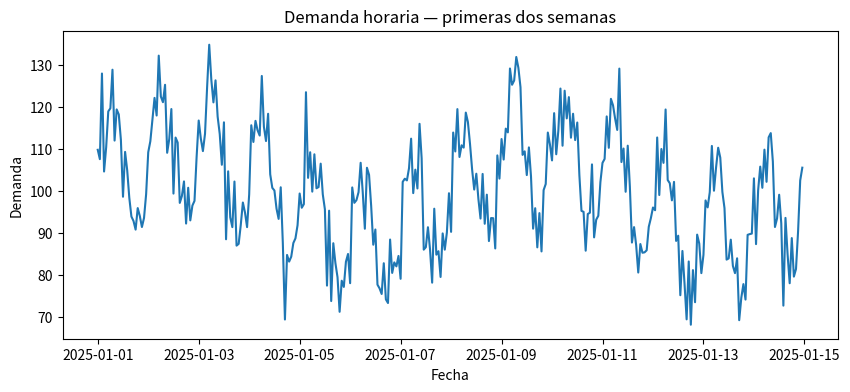
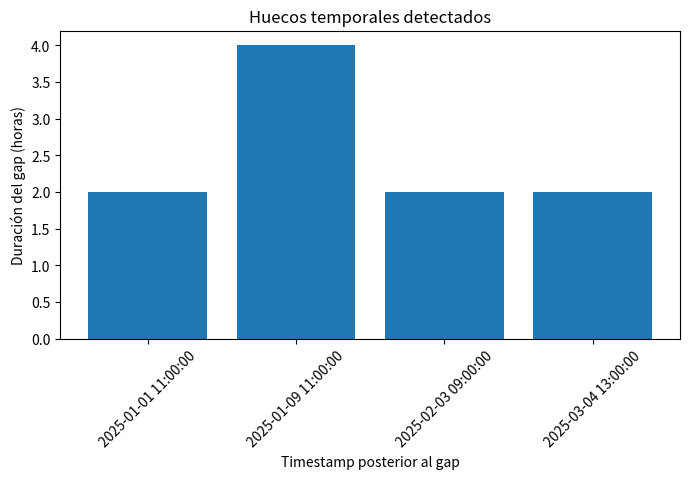
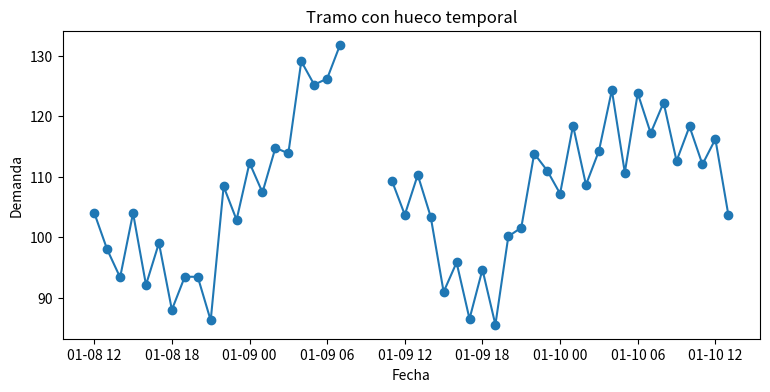
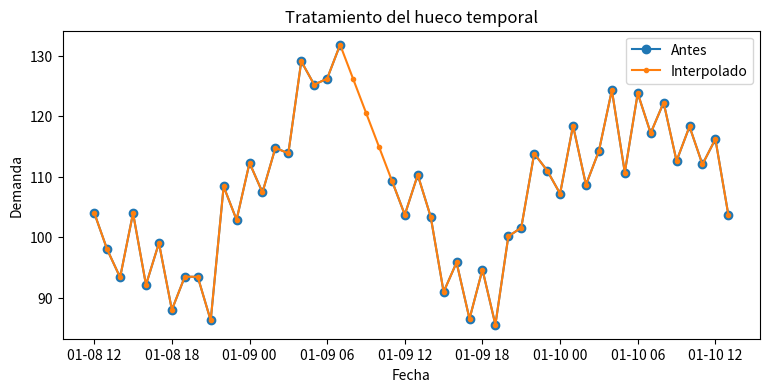
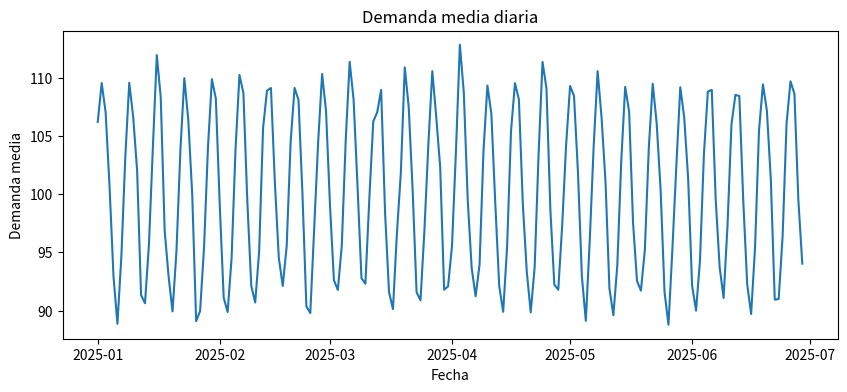
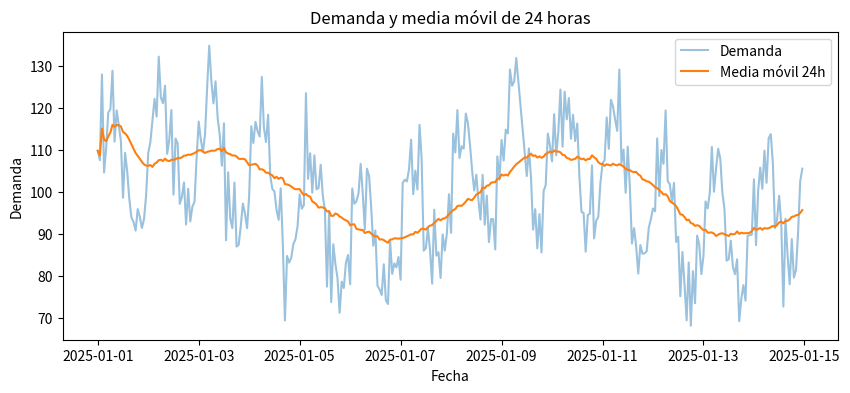
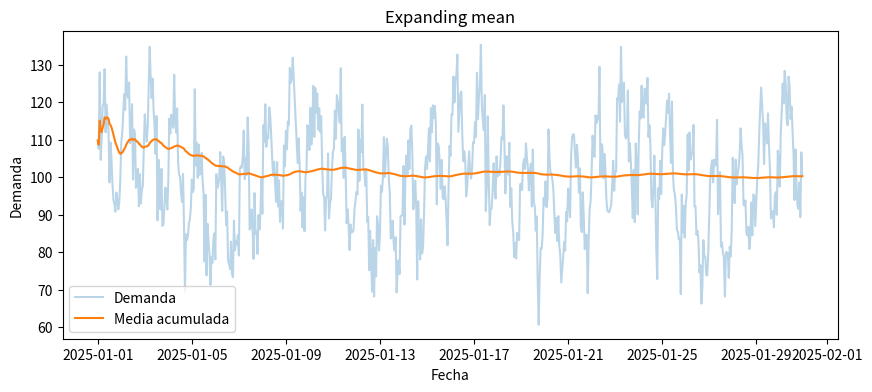
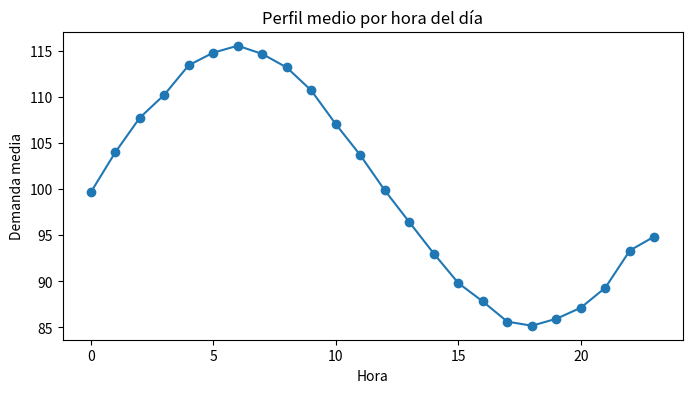
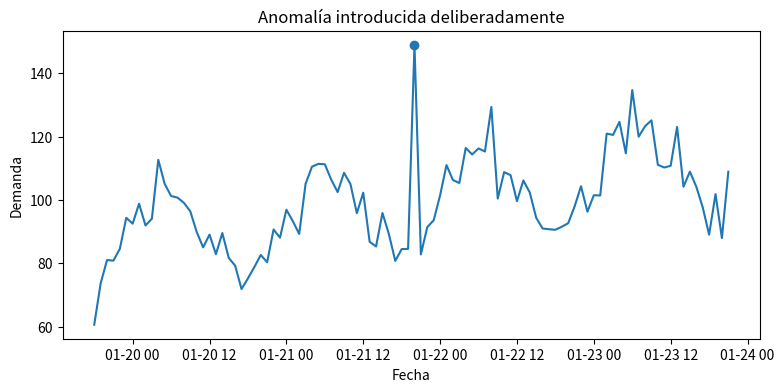
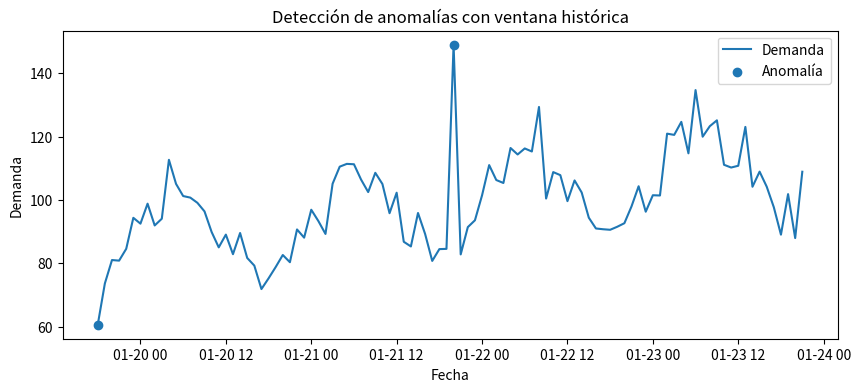
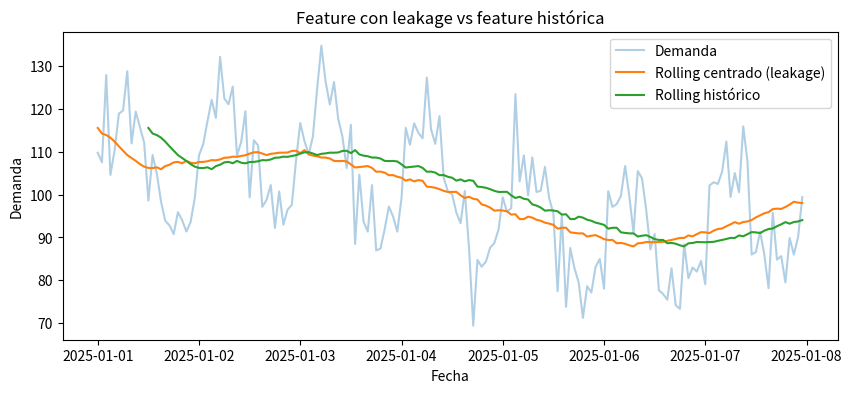
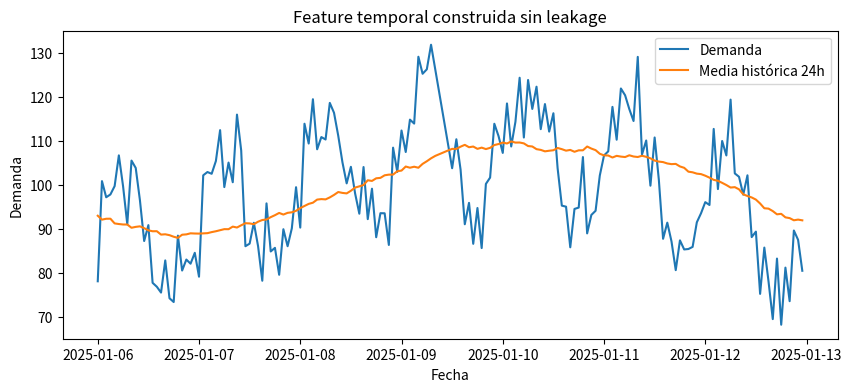

Reproduce these figures in Python, in order.
import time
from pathlib import Path

import numpy as np
import pandas as pd
import matplotlib.pyplot as plt

SEED = 42
rng = np.random.default_rng(SEED)

try:
    import polars as pl
    POLARS_DISPONIBLE = True
    print("Polars:", pl.__version__)
except ImportError:
    POLARS_DISPONIBLE = False
    print("Polars no instalado. Ejecuta: pip install polars")

print("Pandas:", pd.__version__)

n_horas = 24 * 180

fechas = pd.date_range(
    "2025-01-01",
    periods=n_horas,
    freq="h"
)

t = np.arange(n_horas)

serie = pd.DataFrame({
    "timestamp": fechas,
    "region": rng.choice(
        ["Norte", "Sur", "Este"],
        n_horas,
        p=[0.40, 0.35, 0.25]
    ),
    "demanda": (
        100
        + 15 * np.sin(2 * np.pi * t / 24)
        + 10 * np.sin(2 * np.pi * t / (24 * 7))
        + rng.normal(0, 6, n_horas)
    )
})

serie.head()

fig, ax = plt.subplots(figsize=(10, 4))

muestra = serie.head(24 * 14)

ax.plot(
    muestra["timestamp"],
    muestra["demanda"]
)

ax.set(
    title="Demanda horaria — primeras dos semanas",
    xlabel="Fecha",
    ylabel="Demanda"
)

plt.show()

serie_sucia = serie.copy()

# Duplicado temporal
fila_dup = serie_sucia.iloc[[100]].copy()
serie_sucia = pd.concat(
    [serie_sucia, fila_dup],
    ignore_index=True
)

# Huecos
indices_eliminar = [200, 201, 202, 800, 1500]
serie_sucia = serie_sucia.drop(
    index=indices_eliminar
).reset_index(drop=True)

# Fecha inválida representada como string en copia separada
serie_strings = serie_sucia.copy()
serie_strings["timestamp"] = (
    serie_strings["timestamp"]
    .astype(str)
)

serie_strings.loc[10, "timestamp"] = "fecha_invalida"

print("Filas originales:", len(serie))
print("Filas sucias:", len(serie_sucia))

print(serie_strings.dtypes)

serie_parseada = serie_strings.copy()

serie_parseada["timestamp"] = pd.to_datetime(
    serie_parseada["timestamp"],
    errors="coerce"
)

print(
    "Fechas inválidas:",
    serie_parseada["timestamp"].isna().sum()
)

serie_parseada.loc[
    serie_parseada["timestamp"].isna()
]

serie_parseada = (
    serie_parseada
    .dropna(subset=["timestamp"])
    .copy()
)

print(
    "Fechas inválidas después:",
    serie_parseada["timestamp"].isna().sum()
)

duplicados_temporales = (
    serie_parseada
    .duplicated(
        subset=["timestamp", "region"],
        keep=False
    )
)

print(
    "Filas duplicadas temporalmente:",
    duplicados_temporales.sum()
)

serie_parseada.loc[
    duplicados_temporales
].sort_values(
    ["timestamp", "region"]
).head()

serie_desordenada = (
    serie_parseada
    .sample(
        frac=1,
        random_state=SEED
    )
    .reset_index(drop=True)
)

print(
    serie_desordenada[
        ["timestamp", "demanda"]
    ].head()
)

serie_ordenada = (
    serie_parseada
    .sort_values("timestamp")
    .reset_index(drop=True)
)

serie_ordenada.head()

serie_unica = (
    serie_ordenada
    .drop_duplicates(
        subset="timestamp"
    )
    .sort_values("timestamp")
)

serie_unica["delta_t"] = (
    serie_unica["timestamp"]
    .diff()
)

serie_unica[
    serie_unica["delta_t"]
    > pd.Timedelta(hours=1)
][
    ["timestamp", "delta_t"]
].head(10)

gaps = serie_unica.loc[
    serie_unica["delta_t"]
    > pd.Timedelta(hours=1)
]

fig, ax = plt.subplots(figsize=(8, 4))

ax.bar(
    gaps["timestamp"].astype(str),
    gaps["delta_t"].dt.total_seconds() / 3600
)

ax.set(
    title="Huecos temporales detectados",
    xlabel="Timestamp posterior al gap",
    ylabel="Duración del gap (horas)"
)

ax.tick_params(axis="x", rotation=45)

plt.show()

serie_indexada = (
    serie_unica
    .set_index("timestamp")
)

indice_completo = pd.date_range(
    serie_indexada.index.min(),
    serie_indexada.index.max(),
    freq="h"
)

serie_reindexada = (
    serie_indexada
    .reindex(indice_completo)
)

serie_reindexada.index.name = "timestamp"

print(
    "Huecos materializados como NaN:",
    serie_reindexada["demanda"].isna().sum()
)

tramo = serie_reindexada.iloc[
    180:230
]

fig, ax = plt.subplots(figsize=(9, 4))

ax.plot(
    tramo.index,
    tramo["demanda"],
    marker="o"
)

ax.set(
    title="Tramo con hueco temporal",
    xlabel="Fecha",
    ylabel="Demanda"
)

plt.show()

serie_interpolada = serie_reindexada.copy()

serie_interpolada["demanda"] = (
    serie_interpolada["demanda"]
    .interpolate(
        method="time"
    )
)

print(
    "Nulos restantes:",
    serie_interpolada["demanda"].isna().sum()
)

fig, ax = plt.subplots(figsize=(9, 4))

ax.plot(
    tramo.index,
    tramo["demanda"],
    marker="o",
    label="Antes"
)

ax.plot(
    serie_interpolada.iloc[180:230].index,
    serie_interpolada.iloc[180:230]["demanda"],
    marker=".",
    label="Interpolado"
)

ax.set(
    title="Tratamiento del hueco temporal",
    xlabel="Fecha",
    ylabel="Demanda"
)

ax.legend()
plt.show()

diario = (
    serie_interpolada["demanda"]
    .resample("D")
    .agg(
        ["mean", "min", "max", "sum"]
    )
)

diario.head()

fig, ax = plt.subplots(figsize=(10, 4))

ax.plot(
    diario.index,
    diario["mean"]
)

ax.set(
    title="Demanda media diaria",
    xlabel="Fecha",
    ylabel="Demanda media"
)

plt.show()

semanal = (
    serie_interpolada["demanda"]
    .resample("W")
    .agg(
        media="mean",
        total="sum",
        maximo="max"
    )
)

semanal.head()

serie_roll = (
    serie_interpolada
    .reset_index()
)

serie_roll["media_24h"] = (
    serie_roll["demanda"]
    .rolling(
        window=24,
        min_periods=1
    )
    .mean()
)

serie_roll[[
    "timestamp",
    "demanda",
    "media_24h"
]].head(30)

muestra = serie_roll.head(
    24 * 14
)

fig, ax = plt.subplots(figsize=(10, 4))

ax.plot(
    muestra["timestamp"],
    muestra["demanda"],
    alpha=0.45,
    label="Demanda"
)

ax.plot(
    muestra["timestamp"],
    muestra["media_24h"],
    label="Media móvil 24h"
)

ax.set(
    title="Demanda y media móvil de 24 horas",
    xlabel="Fecha",
    ylabel="Demanda"
)

ax.legend()
plt.show()

serie_tiempo = (
    serie_roll
    .set_index("timestamp")
)

serie_tiempo["media_24h_tiempo"] = (
    serie_tiempo["demanda"]
    .rolling("24h")
    .mean()
)

serie_tiempo.head()

serie_roll["media_acumulada"] = (
    serie_roll["demanda"]
    .expanding()
    .mean()
)

serie_roll[[
    "timestamp",
    "demanda",
    "media_acumulada"
]].head()

fig, ax = plt.subplots(figsize=(10, 4))

muestra_exp = serie_roll.head(
    24 * 30
)

ax.plot(
    muestra_exp["timestamp"],
    muestra_exp["demanda"],
    alpha=0.3,
    label="Demanda"
)

ax.plot(
    muestra_exp["timestamp"],
    muestra_exp["media_acumulada"],
    label="Media acumulada"
)

ax.legend()
ax.set(
    title="Expanding mean",
    xlabel="Fecha",
    ylabel="Demanda"
)

plt.show()

serie_roll["lag_1h"] = (
    serie_roll["demanda"]
    .shift(1)
)

serie_roll["lag_24h"] = (
    serie_roll["demanda"]
    .shift(24)
)

serie_roll[[
    "timestamp",
    "demanda",
    "lag_1h",
    "lag_24h"
]].head(30)

serie_roll["diff_1h"] = (
    serie_roll["demanda"]
    .diff(1)
)

serie_roll["diff_24h"] = (
    serie_roll["demanda"]
    .diff(24)
)

serie_roll[[
    "timestamp",
    "demanda",
    "diff_1h",
    "diff_24h"
]].head(30)

serie_roll["pct_change_1h"] = (
    serie_roll["demanda"]
    .pct_change()
)

serie_roll[[
    "timestamp",
    "demanda",
    "pct_change_1h"
]].head()

serie_roll["hora"] = (
    serie_roll["timestamp"]
    .dt.hour
)

serie_roll["dia_semana"] = (
    serie_roll["timestamp"]
    .dt.dayofweek
)

serie_roll["mes"] = (
    serie_roll["timestamp"]
    .dt.month
)

serie_roll["es_fin_semana"] = (
    serie_roll["dia_semana"] >= 5
)

serie_roll[[
    "timestamp",
    "hora",
    "dia_semana",
    "mes",
    "es_fin_semana"
]].head()

perfil_hora = (
    serie_roll
    .groupby(
        "hora",
        as_index=False
    )
    .agg(
        demanda_media=("demanda", "mean")
    )
)

perfil_hora

fig, ax = plt.subplots(figsize=(8, 4))

ax.plot(
    perfil_hora["hora"],
    perfil_hora["demanda_media"],
    marker="o"
)

ax.set(
    title="Perfil medio por hora del día",
    xlabel="Hora",
    ylabel="Demanda media"
)

plt.show()

serie_anom = serie_roll.copy()

indices_anomalia = [
    500,
    1200,
    2000,
    3000
]

serie_anom.loc[
    indices_anomalia,
    "demanda"
] += [80, -70, 100, 90]

serie_anom.loc[
    indices_anomalia,
    ["timestamp", "demanda"]
]

tramo_anom = serie_anom.iloc[
    450:550
]

fig, ax = plt.subplots(figsize=(9, 4))

ax.plot(
    tramo_anom["timestamp"],
    tramo_anom["demanda"]
)

ax.scatter(
    serie_anom.loc[[500], "timestamp"],
    serie_anom.loc[[500], "demanda"]
)

ax.set(
    title="Anomalía introducida deliberadamente",
    xlabel="Fecha",
    ylabel="Demanda"
)

plt.show()

serie_anom["media_prev_24h"] = (
    serie_anom["demanda"]
    .shift(1)
    .rolling(
        24,
        min_periods=12
    )
    .mean()
)

serie_anom["std_prev_24h"] = (
    serie_anom["demanda"]
    .shift(1)
    .rolling(
        24,
        min_periods=12
    )
    .std()
)

serie_anom["z_prev_24h"] = (
    (
        serie_anom["demanda"]
        - serie_anom["media_prev_24h"]
    )
    /
    serie_anom["std_prev_24h"]
)

serie_anom["es_anomalia"] = (
    serie_anom["z_prev_24h"]
    .abs()
    > 3
)

serie_anom.loc[
    serie_anom["es_anomalia"],
    [
        "timestamp",
        "demanda",
        "media_prev_24h",
        "z_prev_24h"
    ]
].head(20)

muestra_det = serie_anom.iloc[
    450:550
]

fig, ax = plt.subplots(figsize=(10, 4))

ax.plot(
    muestra_det["timestamp"],
    muestra_det["demanda"],
    label="Demanda"
)

anomalias_muestra = muestra_det.loc[
    muestra_det["es_anomalia"]
]

ax.scatter(
    anomalias_muestra["timestamp"],
    anomalias_muestra["demanda"],
    label="Anomalía"
)

ax.legend()
ax.set(
    title="Detección de anomalías con ventana histórica",
    xlabel="Fecha",
    ylabel="Demanda"
)

plt.show()

serie_leak = serie_anom.copy()

serie_leak["media_centrada_24h"] = (
    serie_leak["demanda"]
    .rolling(
        window=24,
        center=True,
        min_periods=1
    )
    .mean()
)

serie_leak[[
    "timestamp",
    "demanda",
    "media_centrada_24h"
]].head()

comparacion_leak = serie_leak.head(
    24 * 7
)

fig, ax = plt.subplots(figsize=(10, 4))

ax.plot(
    comparacion_leak["timestamp"],
    comparacion_leak["demanda"],
    alpha=0.35,
    label="Demanda"
)

ax.plot(
    comparacion_leak["timestamp"],
    comparacion_leak["media_centrada_24h"],
    label="Rolling centrado (leakage)"
)

ax.plot(
    comparacion_leak["timestamp"],
    serie_anom.head(24 * 7)["media_prev_24h"],
    label="Rolling histórico"
)

ax.legend()
ax.set(
    title="Feature con leakage vs feature histórica",
    xlabel="Fecha",
    ylabel="Demanda"
)

plt.show()

def validar_feature_historica(
    datos: pd.DataFrame,
    feature: str
) -> bool:
    return (
        datos[feature]
        .notna()
        .sum()
        > 0
    )

print(
    "Feature histórica construida:",
    validar_feature_historica(
        serie_anom,
        "media_prev_24h"
    )
)

print(
    "La ventana centrada NO es válida para predicción causal."
)

serie_regiones = pd.DataFrame({
    "timestamp": pd.date_range(
        "2025-01-01",
        periods=24 * 60,
        freq="h"
    ).repeat(3),
    "region": np.tile(
        ["Norte", "Sur", "Este"],
        24 * 60
    )
})

serie_regiones["demanda"] = (
    100
    + rng.normal(
        0,
        10,
        len(serie_regiones)
    )
)

serie_regiones = (
    serie_regiones
    .sort_values(
        ["region", "timestamp"]
    )
    .reset_index(drop=True)
)

serie_regiones.head()

serie_regiones["media_24h"] = (
    serie_regiones
    .groupby("region")["demanda"]
    .transform(
        lambda s:
            s.shift(1)
            .rolling(
                24,
                min_periods=12
            )
            .mean()
    )
)

serie_regiones.head(30)

if POLARS_DISPONIBLE:
    serie_pl = pl.from_pandas(
        serie_roll[[
            "timestamp",
            "demanda",
            "hora",
            "dia_semana"
        ]]
    )

    print(serie_pl.head())
else:
    print("Instalar Polars para continuar.")

if POLARS_DISPONIBLE:
    features_pl = (
        serie_pl
        .with_columns(
            pl.col("timestamp")
            .dt.hour()
            .alias("hora_pl"),

            pl.col("timestamp")
            .dt.weekday()
            .alias("dia_semana_pl"),

            pl.col("timestamp")
            .dt.month()
            .alias("mes_pl")
        )
    )

    print(features_pl.head())

if POLARS_DISPONIBLE:
    lag_pl = (
        serie_pl
        .with_columns(
            pl.col("demanda")
            .shift(1)
            .alias("lag_1h"),

            pl.col("demanda")
            .shift(24)
            .alias("lag_24h")
        )
    )

    print(lag_pl.head(30))

if POLARS_DISPONIBLE:
    diff_pl = (
        serie_pl
        .with_columns(
            pl.col("demanda")
            .diff(1)
            .alias("diff_1h"),

            pl.col("demanda")
            .diff(24)
            .alias("diff_24h")
        )
    )

    print(diff_pl.head(30))

if POLARS_DISPONIBLE:
    rolling_pl = (
        serie_pl
        .with_columns(
            pl.col("demanda")
            .rolling_mean(
                window_size=24
            )
            .alias("media_24h")
        )
    )

    print(rolling_pl.head(30))

if POLARS_DISPONIBLE:
    diario_pl = (
        serie_pl
        .group_by_dynamic(
            "timestamp",
            every="1d"
        )
        .agg(
            pl.col("demanda")
            .mean()
            .alias("media"),

            pl.col("demanda")
            .min()
            .alias("minimo"),

            pl.col("demanda")
            .max()
            .alias("maximo"),

            pl.col("demanda")
            .sum()
            .alias("total")
        )
        .sort("timestamp")
    )

    print(diario_pl.head())

if POLARS_DISPONIBLE:
    diario_pd = (
        serie_roll
        .set_index("timestamp")["demanda"]
        .resample("D")
        .agg(
            media="mean",
            minimo="min",
            maximo="max",
            total="sum"
        )
        .reset_index()
    )

    diario_pl_pd = (
        diario_pl
        .to_pandas()
    )

    comparacion_diaria = (
        diario_pd
        .merge(
            diario_pl_pd,
            on="timestamp",
            suffixes=("_pd", "_pl")
        )
    )

    comparacion_diaria.head()

if POLARS_DISPONIBLE:
    for col in [
        "media",
        "minimo",
        "maximo",
        "total"
    ]:
        print(
            col,
            np.allclose(
                comparacion_diaria[f"{col}_pd"],
                comparacion_diaria[f"{col}_pl"]
            )
        )

if POLARS_DISPONIBLE:
    anom_pl = pl.from_pandas(
        serie_anom[[
            "timestamp",
            "demanda"
        ]]
    )

    anom_pl = (
        anom_pl
        .with_columns(
            pl.col("demanda")
            .shift(1)
            .rolling_mean(
                window_size=24,
                min_samples=12
            )
            .alias("media_prev_24h"),

            pl.col("demanda")
            .shift(1)
            .rolling_std(
                window_size=24,
                min_samples=12
            )
            .alias("std_prev_24h")
        )
        .with_columns(
            (
                (
                    pl.col("demanda")
                    - pl.col("media_prev_24h")
                )
                / pl.col("std_prev_24h")
            )
            .alias("z_prev_24h")
        )
        .with_columns(
            (
                pl.col("z_prev_24h")
                .abs()
                > 3
            )
            .alias("es_anomalia")
        )
    )

    print(
        anom_pl
        .filter(
            pl.col("es_anomalia")
        )
        .head(20)
    )

if POLARS_DISPONIBLE:
    regiones_pl = pl.from_pandas(
        serie_regiones[
            ["timestamp", "region", "demanda"]
        ]
    )

    regiones_pl = (
        regiones_pl
        .with_columns(
            pl.col("demanda")
            .shift(1)
            .over("region")
            .rolling_mean(
                window_size=24,
                min_samples=12
            )
            .over("region")
            .alias("media_24h")
        )
    )

    print(regiones_pl.head(30))

if POLARS_DISPONIBLE:
    temporal_lazy = (
        serie_pl
        .lazy()
        .with_columns(
            pl.col("timestamp")
            .dt.hour()
            .alias("hora"),

            pl.col("demanda")
            .shift(1)
            .alias("lag_1h")
        )
        .filter(
            pl.col("hora")
            .is_between(
                8,
                20
            )
        )
        .group_by_dynamic(
            "timestamp",
            every="1d"
        )
        .agg(
            pl.col("demanda")
            .mean()
            .alias("demanda_media"),

            pl.col("lag_1h")
            .mean()
            .alias("lag_medio")
        )
    )

    print(
        temporal_lazy.explain(
            optimized=True
        )
    )

if POLARS_DISPONIBLE:
    resultado_temporal_lazy = (
        temporal_lazy
        .collect()
    )

    print(
        resultado_temporal_lazy.head()
    )

def medir(funcion, repeticiones=7):
    tiempos = []

    for _ in range(repeticiones):
        inicio = time.perf_counter()
        funcion()
        tiempos.append(
            time.perf_counter()
            - inicio
        )

    return np.array(tiempos)


def pandas_resample():
    return (
        serie_roll
        .set_index("timestamp")["demanda"]
        .resample("D")
        .mean()
    )


def polars_dynamic():
    if not POLARS_DISPONIBLE:
        return None

    return (
        serie_pl
        .group_by_dynamic(
            "timestamp",
            every="1d"
        )
        .agg(
            pl.col("demanda")
            .mean()
            .alias("media")
        )
    )


t_pd = medir(
    pandas_resample
)

if POLARS_DISPONIBLE:
    t_pl = medir(
        polars_dynamic
    )
else:
    t_pl = np.array([np.nan])

benchmark_resample = pd.DataFrame({
    "motor": ["Pandas", "Polars"],
    "media_ms": [
        t_pd.mean() * 1000,
        t_pl.mean() * 1000
    ],
    "std_ms": [
        t_pd.std() * 1000,
        t_pl.std() * 1000
    ]
})

benchmark_resample

if POLARS_DISPONIBLE:
    fig, ax = plt.subplots(figsize=(6, 4))

    ax.bar(
        benchmark_resample["motor"],
        benchmark_resample["media_ms"],
        yerr=benchmark_resample["std_ms"],
        capsize=4
    )

    ax.set(
        title="Agregación temporal diaria",
        ylabel="Tiempo medio (ms)"
    )

    plt.show()

def pandas_rolling():
    return (
        serie_roll["demanda"]
        .rolling(24)
        .mean()
    )


def polars_rolling():
    if not POLARS_DISPONIBLE:
        return None

    return (
        serie_pl
        .select(
            pl.col("demanda")
            .rolling_mean(
                window_size=24
            )
        )
    )


t_roll_pd = medir(
    pandas_rolling
)

if POLARS_DISPONIBLE:
    t_roll_pl = medir(
        polars_rolling
    )
else:
    t_roll_pl = np.array([np.nan])

benchmark_rolling = pd.DataFrame({
    "motor": [
        "Pandas rolling",
        "Polars rolling"
    ],
    "media_ms": [
        t_roll_pd.mean() * 1000,
        t_roll_pl.mean() * 1000
    ]
})

benchmark_rolling

if POLARS_DISPONIBLE:
    fig, ax = plt.subplots(figsize=(6, 4))

    ax.bar(
        benchmark_rolling["motor"],
        benchmark_rolling["media_ms"]
    )

    ax.set(
        title="Rolling mean 24 observaciones",
        ylabel="Tiempo medio (ms)"
    )

    ax.tick_params(
        axis="x",
        rotation=15
    )

    plt.show()

if POLARS_DISPONIBLE:
    rolling_pd = (
        serie_roll["demanda"]
        .rolling(24)
        .mean()
        .to_numpy()
    )

    rolling_pl_np = (
        serie_pl
        .select(
            pl.col("demanda")
            .rolling_mean(
                window_size=24
            )
            .alias("media")
        )["media"]
        .to_numpy()
    )

    mascara = (
        ~np.isnan(rolling_pd)
        & ~np.isnan(rolling_pl_np)
    )

    print(
        "Rolling equivalente:",
        np.allclose(
            rolling_pd[mascara],
            rolling_pl_np[mascara]
        )
    )

features_pd = (
    serie_roll[
        ["timestamp", "demanda"]
    ]
    .copy()
)

features_pd["lag_1h"] = (
    features_pd["demanda"]
    .shift(1)
)

features_pd["lag_24h"] = (
    features_pd["demanda"]
    .shift(24)
)

features_pd["media_prev_24h"] = (
    features_pd["demanda"]
    .shift(1)
    .rolling(
        24,
        min_periods=12
    )
    .mean()
)

features_pd["std_prev_24h"] = (
    features_pd["demanda"]
    .shift(1)
    .rolling(
        24,
        min_periods=12
    )
    .std()
)

features_pd["hora"] = (
    features_pd["timestamp"]
    .dt.hour
)

features_pd["dia_semana"] = (
    features_pd["timestamp"]
    .dt.dayofweek
)

features_pd.head(30)

if POLARS_DISPONIBLE:
    features_pl = (
        serie_pl
        .with_columns(
            pl.col("demanda")
            .shift(1)
            .alias("lag_1h"),

            pl.col("demanda")
            .shift(24)
            .alias("lag_24h"),

            pl.col("demanda")
            .shift(1)
            .rolling_mean(
                window_size=24,
                min_samples=12
            )
            .alias("media_prev_24h"),

            pl.col("demanda")
            .shift(1)
            .rolling_std(
                window_size=24,
                min_samples=12
            )
            .alias("std_prev_24h"),

            pl.col("timestamp")
            .dt.hour()
            .alias("hora"),

            pl.col("timestamp")
            .dt.weekday()
            .alias("dia_semana")
        )
    )

    print(features_pl.head(30))

if POLARS_DISPONIBLE:
    features_pl_pd = (
        features_pl
        .to_pandas()
    )

    columnas_comparar = [
        "lag_1h",
        "lag_24h",
        "media_prev_24h",
        "std_prev_24h"
    ]

    for columna in columnas_comparar:
        a = features_pd[columna].to_numpy()
        b = features_pl_pd[columna].to_numpy()

        mascara = (
            ~np.isnan(a)
            & ~np.isnan(b)
        )

        print(
            columna,
            np.allclose(
                a[mascara],
                b[mascara]
            )
        )

muestra_feat = features_pd.iloc[
    24 * 5:
    24 * 12
]

fig, ax = plt.subplots(figsize=(10, 4))

ax.plot(
    muestra_feat["timestamp"],
    muestra_feat["demanda"],
    label="Demanda"
)

ax.plot(
    muestra_feat["timestamp"],
    muestra_feat["media_prev_24h"],
    label="Media histórica 24h"
)

ax.legend()
ax.set(
    title="Feature temporal construida sin leakage",
    xlabel="Fecha",
    ylabel="Demanda"
)

plt.show()
